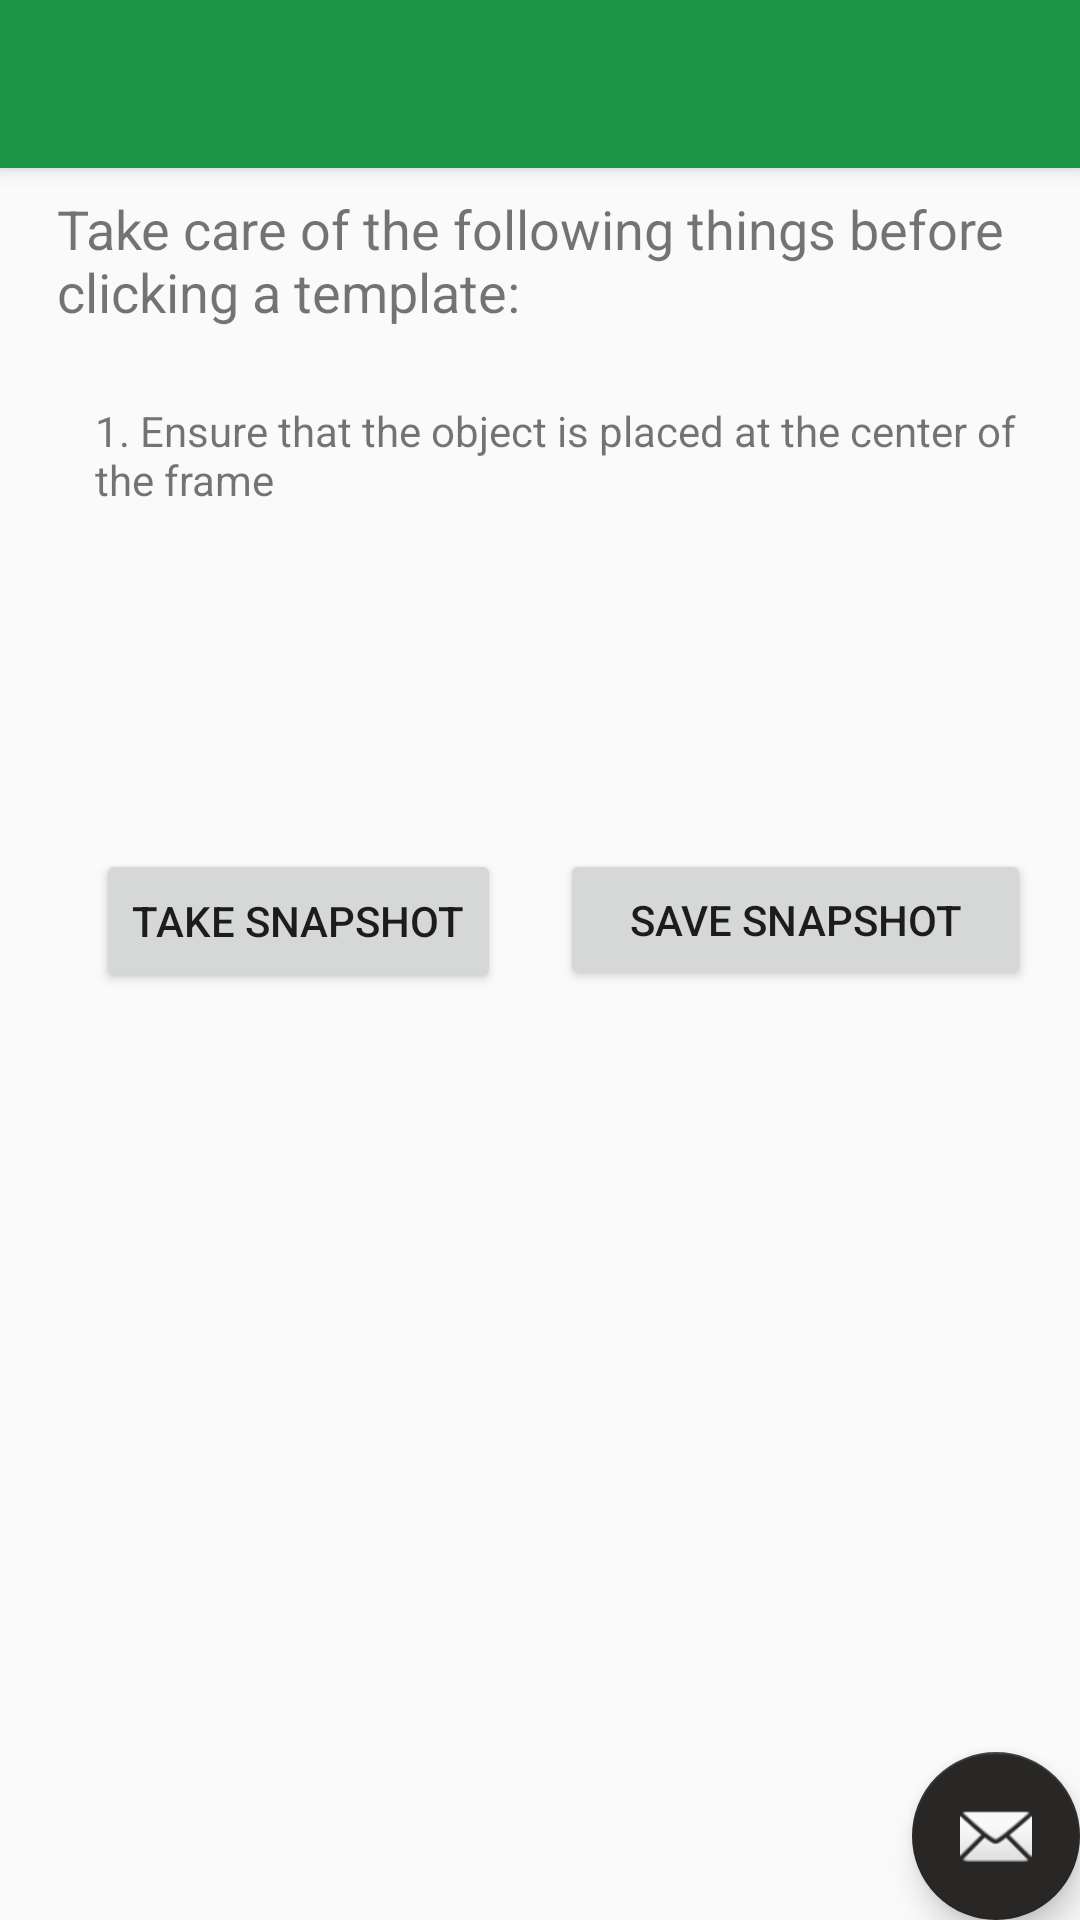

The Android layout XML behind this screen, and the referenced resources:
<!-- AndroidManifest.xml: activity theme AppTheme.NoActionBar -->
<!-- res/layout/activity_click_template.xml -->
<?xml version="1.0" encoding="utf-8"?>
<android.support.design.widget.CoordinatorLayout xmlns:android="http://schemas.android.com/apk/res/android"
    xmlns:app="http://schemas.android.com/apk/res-auto"
    xmlns:tools="http://schemas.android.com/tools"
    android:layout_width="match_parent"
    android:layout_height="match_parent"
    tools:context=".ClickTemplateActivity">

    <android.support.design.widget.AppBarLayout
        android:layout_width="match_parent"
        android:layout_height="wrap_content"
        android:theme="@style/AppTheme.AppBarOverlay">

        <android.support.v7.widget.Toolbar
            android:id="@+id/toolbar"
            android:layout_width="match_parent"
            android:layout_height="?attr/actionBarSize"
            android:background="?attr/colorPrimary"
            app:popupTheme="@style/AppTheme.PopupOverlay" />

    </android.support.design.widget.AppBarLayout>

    <include layout="@layout/content_click_template" />

    <android.support.design.widget.FloatingActionButton
        android:id="@+id/fab"
        android:layout_width="wrap_content"
        android:layout_height="wrap_content"
        android:layout_gravity="bottom|end"
        android:layout_margin="@dimen/fab_margin"
        app:srcCompat="@android:drawable/ic_dialog_email" />

</android.support.design.widget.CoordinatorLayout>
<!-- res/layout/content_click_template.xml (included above) -->
<?xml version="1.0" encoding="utf-8"?>
<android.support.constraint.ConstraintLayout xmlns:android="http://schemas.android.com/apk/res/android"
    xmlns:app="http://schemas.android.com/apk/res-auto"
    xmlns:tools="http://schemas.android.com/tools"
    android:layout_width="match_parent"
    android:layout_height="match_parent"
    app:layout_behavior="@string/appbar_scrolling_view_behavior"
    tools:context=".ClickTemplateActivity"
    tools:showIn="@layout/activity_click_template">

    <TextView
        android:id="@+id/textView3"
        android:layout_width="322dp"
        android:layout_height="54dp"
        android:layout_marginStart="8dp"
        android:layout_marginLeft="8dp"
        android:layout_marginTop="8dp"
        android:layout_marginEnd="8dp"
        android:layout_marginRight="8dp"
        android:text="Take care of the following things before clicking a template: "
        android:textSize="18sp"
        android:visibility="visible"
        app:layout_constraintEnd_toEndOf="parent"
        app:layout_constraintStart_toStartOf="parent"
        app:layout_constraintTop_toTopOf="parent" />

    <TextView
        android:id="@+id/textView4"
        android:layout_width="325dp"
        android:layout_height="49dp"
        android:layout_marginStart="36dp"
        android:layout_marginLeft="36dp"
        android:layout_marginTop="16dp"
        android:layout_marginEnd="16dp"
        android:layout_marginRight="16dp"
        android:text="1. Ensure that the object is placed at the center of the frame"
        app:layout_constraintEnd_toEndOf="parent"
        app:layout_constraintHorizontal_bias="0.264"
        app:layout_constraintStart_toStartOf="parent"
        app:layout_constraintTop_toBottomOf="@+id/textView3" />

    <Button
        android:id="@+id/button"
        android:layout_width="wrap_content"
        android:layout_height="wrap_content"
        android:layout_marginStart="32dp"
        android:layout_marginLeft="32dp"
        android:layout_marginTop="100dp"
        android:text="Take Snapshot"
        app:layout_constraintStart_toStartOf="parent"
        app:layout_constraintTop_toBottomOf="@+id/textView4" />

    <ImageView
        android:id="@+id/imageView2"
        android:layout_width="wrap_content"
        android:layout_height="234dp"
        android:layout_marginTop="44dp"
        app:layout_constraintEnd_toEndOf="parent"
        app:layout_constraintHorizontal_bias="0.0"
        app:layout_constraintStart_toStartOf="parent"
        app:layout_constraintTop_toBottomOf="@+id/button"
        tools:srcCompat="@tools:sample/backgrounds/scenic" />

    <Button
        android:id="@+id/button4"
        android:layout_width="157dp"
        android:layout_height="47dp"
        android:layout_marginStart="8dp"
        android:layout_marginLeft="8dp"
        android:layout_marginTop="100dp"
        android:text="save snapshot"
        app:layout_constraintEnd_toEndOf="parent"
        app:layout_constraintHorizontal_bias="0.417"
        app:layout_constraintStart_toEndOf="@+id/button"
        app:layout_constraintTop_toBottomOf="@+id/textView4" />
</android.support.constraint.ConstraintLayout>
<!-- resources referenced by this layout -->
<resources>
  <style name="AppTheme.AppBarOverlay" parent="ThemeOverlay.AppCompat.Dark.ActionBar" />
  <style name="AppTheme.PopupOverlay" parent="ThemeOverlay.AppCompat.Light" />
  <style name="AppTheme.NoActionBar">
          <item name="windowActionBar">false</item>
          <item name="windowNoTitle">true</item>
      </style>
</resources>
